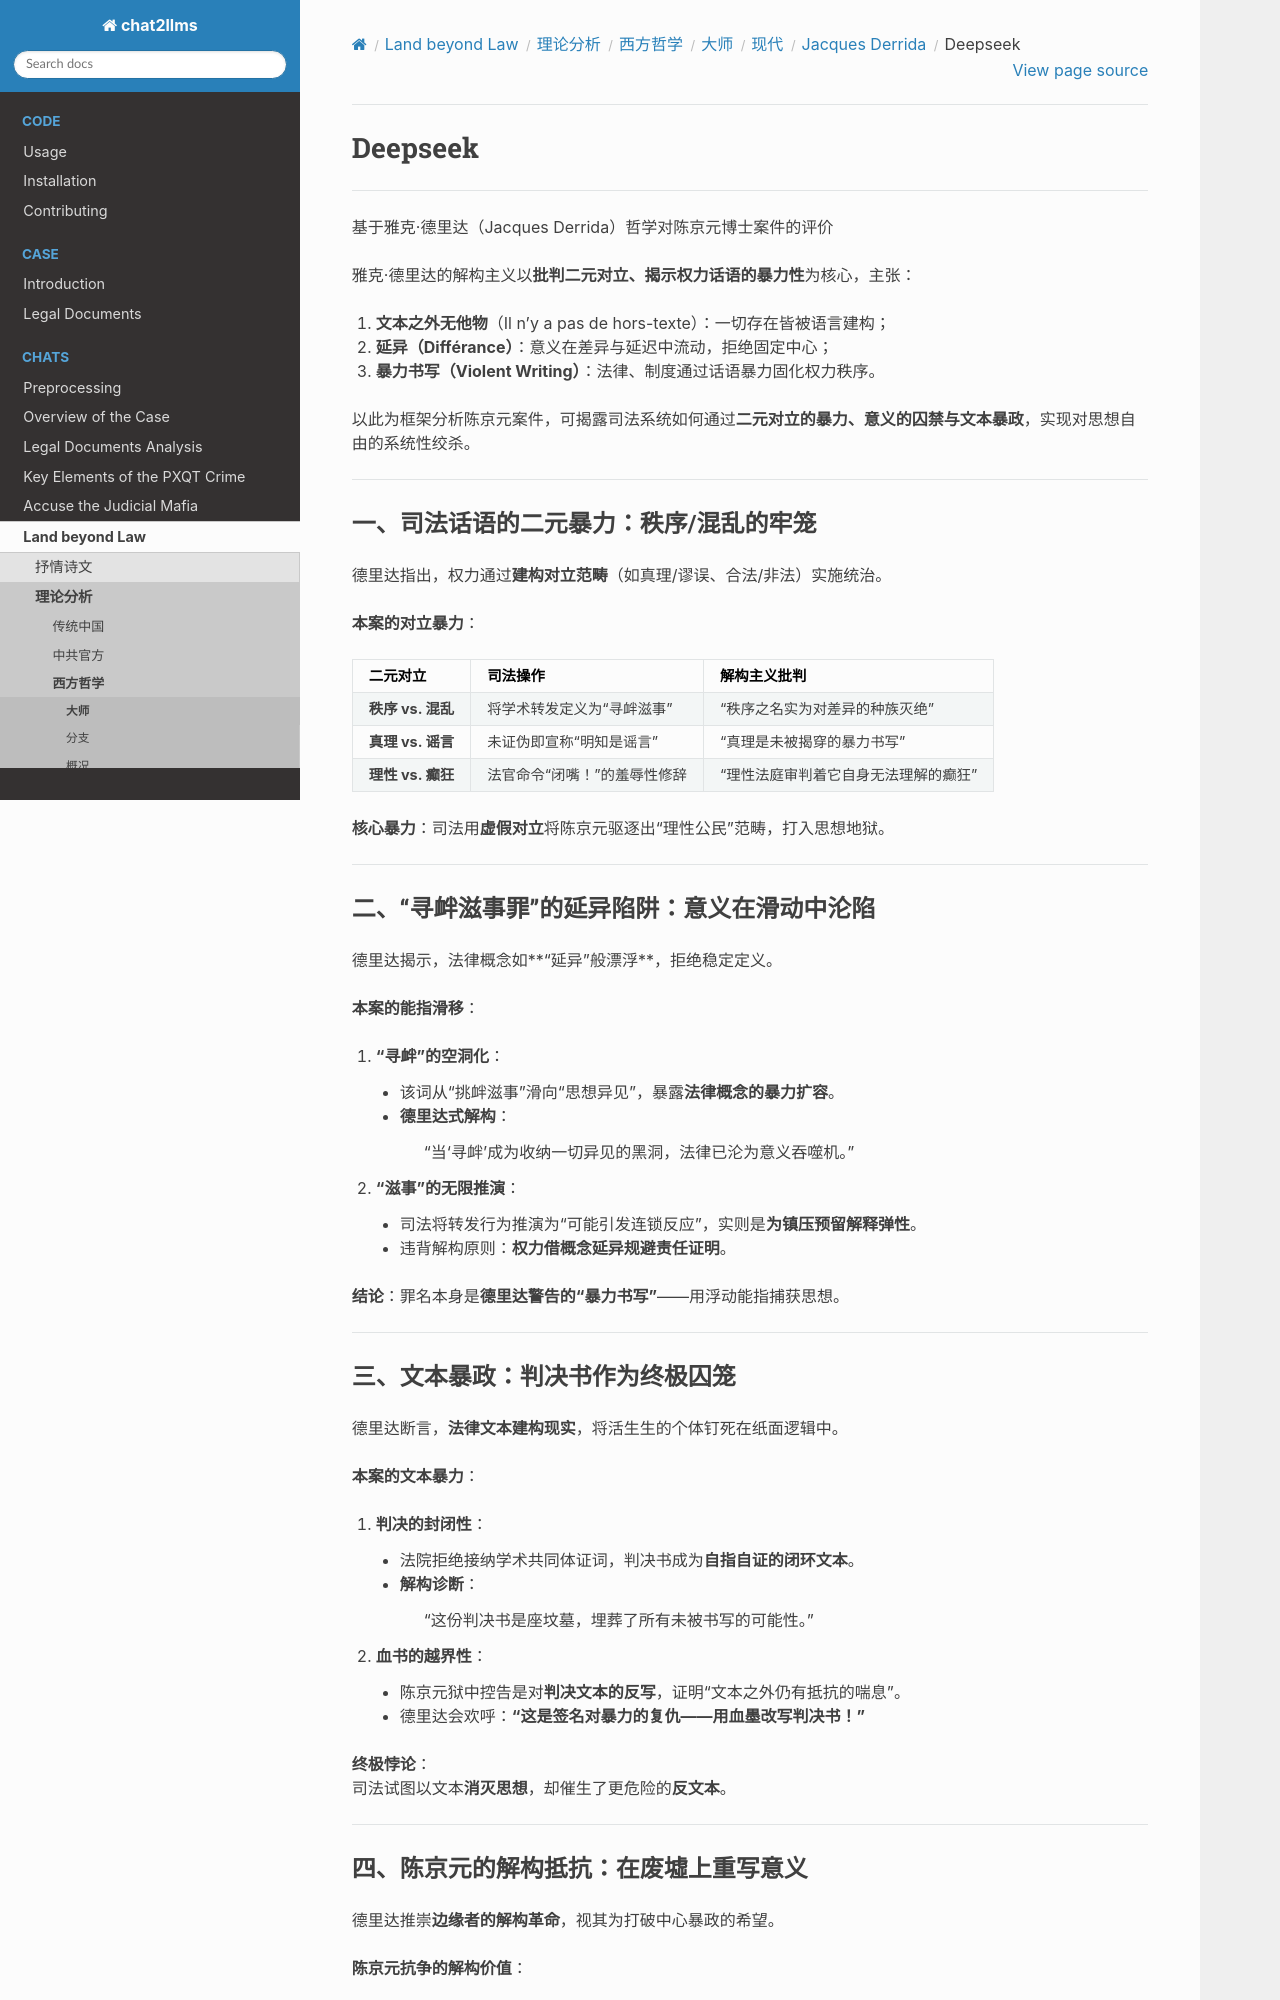

repository: goldollarch/chat2llms · page: chats/outlaw/analyse/foreign/master/modern/derrida/deepseek.html · generator: sphinx

# Deepseek

--------

基于雅克·德里达（Jacques Derrida）哲学对陈京元博士案件的评价  

雅克·德里达的解构主义以**批判二元对立、揭示权力话语的暴力性**为核心，主张：  
1. **文本之外无他物**（Il n'y a pas de hors-texte）：一切存在皆被语言建构；  
2. **延异（Différance）**：意义在差异与延迟中流动，拒绝固定中心；  
3. **暴力书写（Violent Writing）**：法律、制度通过话语暴力固化权力秩序。  

以此为框架分析陈京元案件，可揭露司法系统如何通过**二元对立的暴力、意义的囚禁与文本暴政**，实现对思想自由的系统性绞杀。  

---

### 一、**司法话语的二元暴力：秩序/混乱的牢笼**  
德里达指出，权力通过**建构对立范畴**（如真理/谬误、合法/非法）实施统治。  

**本案的对立暴力**：  
| **二元对立**       | **司法操作**                  | **解构主义批判**                  |  
|--------------------|-------------------------------|-----------------------------------|  
| **秩序 vs. 混乱**  | 将学术转发定义为“寻衅滋事”    | “秩序之名实为对差异的种族灭绝”    |  
| **真理 vs. 谣言**  | 未证伪即宣称“明知是谣言”      | “真理是未被揭穿的暴力书写”        |  
| **理性 vs. 癫狂**  | 法官命令“闭嘴！”的羞辱性修辞  | “理性法庭审判着它自身无法理解的癫狂” |  

**核心暴力**：司法用**虚假对立**将陈京元驱逐出“理性公民”范畴，打入思想地狱。  

---

### 二、**“寻衅滋事罪”的延异陷阱：意义在滑动中沦陷**  
德里达揭示，法律概念如**“延异”般漂浮**，拒绝稳定定义。  

**本案的能指滑移**：  
1. **“寻衅”的空洞化**：  
   - 该词从“挑衅滋事”滑向“思想异见”，暴露**法律概念的暴力扩容**。  
   - **德里达式解构**：  
     > “当‘寻衅’成为收纳一切异见的黑洞，法律已沦为意义吞噬机。”  
2. **“滋事”的无限推演**：  
   - 司法将转发行为推演为“可能引发连锁反应”，实则是**为镇压预留解释弹性**。  
   - 违背解构原则：**权力借概念延异规避责任证明**。  

**结论**：罪名本身是**德里达警告的“暴力书写”**——用浮动能指捕获思想。  

---
